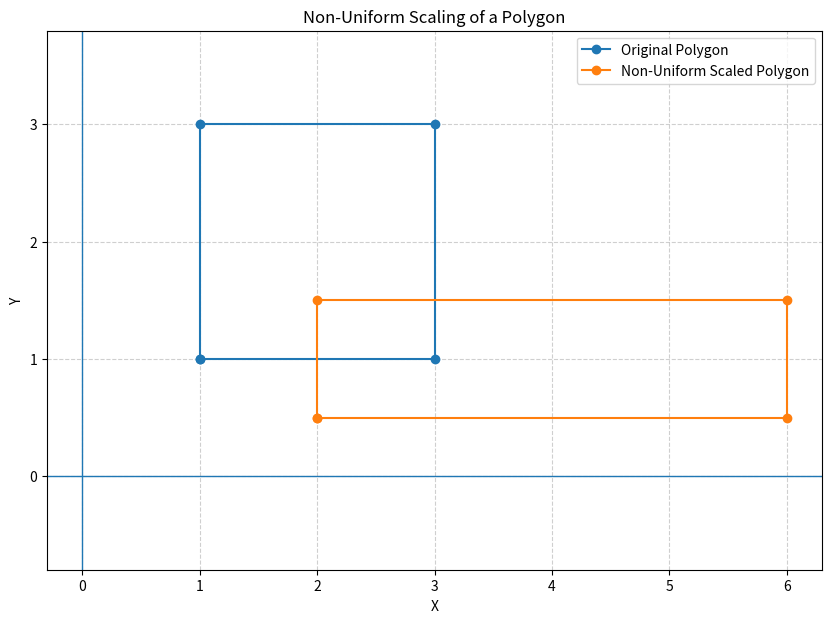

Generate this figure with matplotlib:
import numpy as np
import matplotlib.pyplot as plt


# ------------------------------------------------
# Original Polygon
# ------------------------------------------------

polygon = np.array([
    [1, 1, 1],
    [3, 1, 1],
    [3, 3, 1],
    [1, 3, 1]
], dtype=float)


# ------------------------------------------------
# Non-Uniform Scaling Factors
# ------------------------------------------------

sx = 2
sy = 0.5


# ------------------------------------------------
# Scaling Matrix
# ------------------------------------------------

S = np.array([
    [sx, 0,  0],
    [0,  sy, 0],
    [0,  0,  1]
], dtype=float)


# ------------------------------------------------
# Apply Scaling
# ------------------------------------------------

transformed_polygon = []

for point in polygon:

    new_point = S @ point

    transformed_polygon.append(new_point)


transformed_polygon = np.array(transformed_polygon)


# ------------------------------------------------
# Display Results
# ------------------------------------------------

print("Non-Uniform Scaling")

print("\nScaling Matrix:")
print(S)

print("\nOriginal Coordinates:")
print(polygon)

print("\nTransformed Coordinates:")
print(transformed_polygon)


# ------------------------------------------------
# Extract Coordinates
# ------------------------------------------------

original_x = polygon[:, 0]
original_y = polygon[:, 1]

scaled_x = transformed_polygon[:, 0]
scaled_y = transformed_polygon[:, 1]


# Close polygons

original_x = np.append(
    original_x,
    original_x[0]
)

original_y = np.append(
    original_y,
    original_y[0]
)

scaled_x = np.append(
    scaled_x,
    scaled_x[0]
)

scaled_y = np.append(
    scaled_y,
    scaled_y[0]
)


# ------------------------------------------------
# Plot
# ------------------------------------------------

plt.figure(figsize=(10, 7))


# Original polygon

plt.plot(
    original_x,
    original_y,
    '-o',
    label="Original Polygon"
)


# Scaled polygon

plt.plot(
    scaled_x,
    scaled_y,
    '-o',
    label="Non-Uniform Scaled Polygon"
)


# X-axis

plt.axhline(
    0,
    linewidth=1
)


# Y-axis

plt.axvline(
    0,
    linewidth=1
)


# Grid

plt.grid(
    True,
    linestyle='--',
    alpha=0.6
)


# Equal scale

plt.axis('equal')


# Labels

plt.xlabel("X")

plt.ylabel("Y")


# Title

plt.title(
    "Non-Uniform Scaling of a Polygon"
)


plt.legend()


# ------------------------------------------------
# Save Image
# ------------------------------------------------

plt.savefig(
    "Q18_non_uniform_scaling.png",
    dpi=150,
    bbox_inches="tight"
)


plt.show()


print(
    "\nImage saved as Q18_non_uniform_scaling.png"
)
